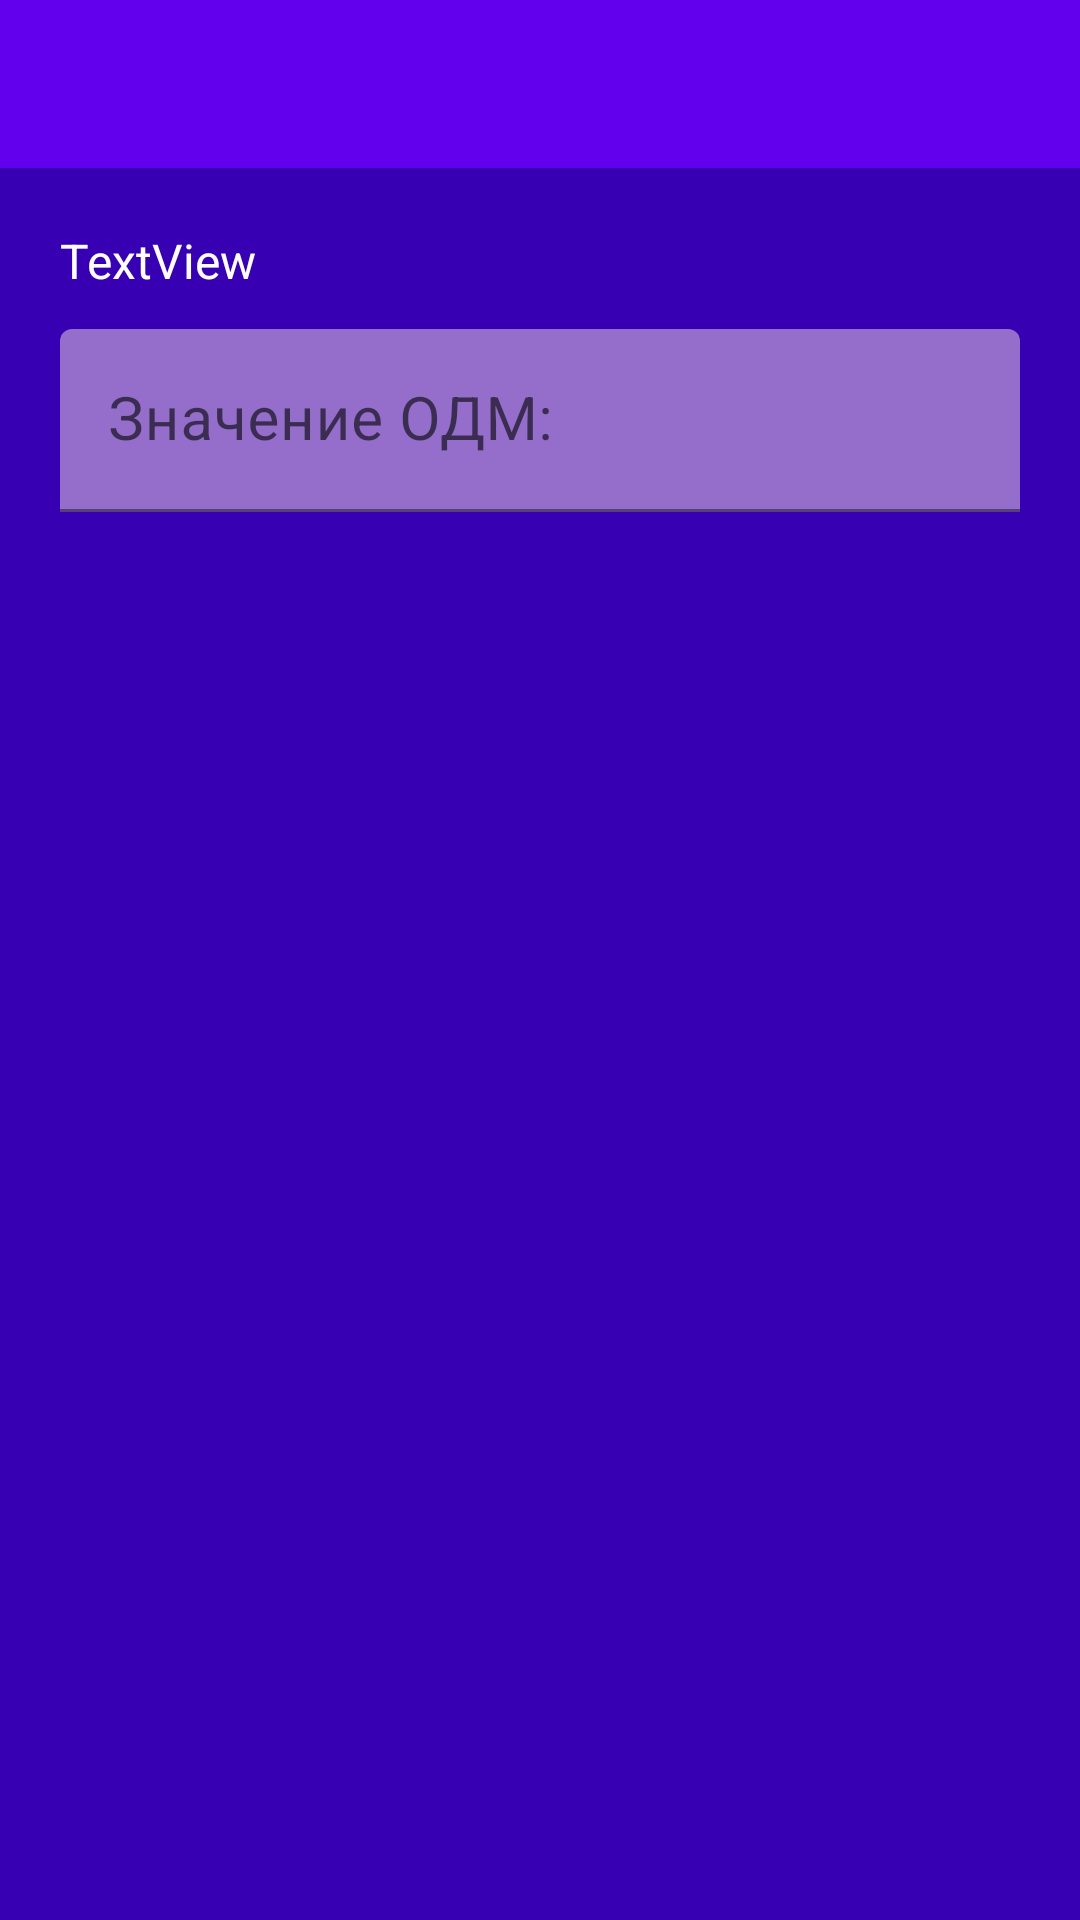

Here is an Android app screen rendered from its layout file. Give the layout XML and the strings, colors and styles it references.
<!-- AndroidManifest.xml: application theme Theme.HornModbusTool -->
<!-- res/layout/dialog_mdo_value.xml -->
<?xml version="1.0" encoding="utf-8"?>
<LinearLayout xmlns:android="http://schemas.android.com/apk/res/android"
    xmlns:app="http://schemas.android.com/apk/res-auto"
    android:layout_width="match_parent"
    android:layout_height="match_parent"
    android:orientation="vertical">


    <androidx.appcompat.widget.Toolbar
        android:id="@+id/dialog_save_file_toolbar"
        android:layout_width="match_parent"
        android:layout_height="wrap_content"
        android:background="?attr/colorPrimary"
        android:minHeight="?attr/actionBarSize"
        android:theme="@style/ToolBarStyle"
        app:navigationIcon="@drawable/baseline_close_48"/>

    <LinearLayout
        android:layout_width="match_parent"
        android:layout_height="match_parent"
        android:orientation="vertical"
        android:background="?attr/colorPrimaryVariant"
        android:theme="@style/Theme.HornModbusTool"
        android:padding="20sp">

        <TextView
            android:id="@+id/mdo_value_dialog_parameters"
            android:layout_width="match_parent"
            android:layout_height="wrap_content"
            android:text="TextView"
            android:textSize="16sp"
            android:textColor="@color/text_block_color"/>

        <Space
            android:layout_width="match_parent"
            android:layout_height="12sp" />

        <com.google.android.material.textfield.TextInputLayout
            android:layout_width="match_parent"
            android:layout_height="wrap_content"
            android:hint="@string/mdo_value_hint"
            app:boxBackgroundColor="@color/serial_device_background_color">

            <com.google.android.material.textfield.TextInputEditText
                android:id="@+id/dialog_mdo_value_edit"
                android:layout_width="match_parent"
                android:layout_height="wrap_content"
                android:inputType="text"
                android:textColor="@color/text_block_color"
                android:textSize="20sp"/>
        </com.google.android.material.textfield.TextInputLayout>

    </LinearLayout>


</LinearLayout>
<!-- resources referenced by this layout -->
<resources>
  <color name="serial_device_background_color">#956ECC</color>
  <color name="text_block_color">#FFFFFF</color>
  <string name="mdo_value_hint">Значение ОДМ:</string>
  <style name="Theme.HornModbusTool" parent="Theme.MaterialComponents.DayNight.NoActionBar">
          
          <item name="colorPrimary">@color/purple_500</item>
          <item name="colorPrimaryVariant">@color/purple_700</item>
          <item name="colorOnPrimary">@color/white</item>
          
          <item name="colorSecondary">@color/teal_200</item>
          <item name="colorSecondaryVariant">@color/teal_700</item>
          <item name="colorOnSecondary">@color/black</item>
          
          <item name="android:statusBarColor" tools:targetApi="l">?attr/colorPrimaryVariant</item>
          
      </style>
  <style name="ToolBarStyle" parent="Theme.HornModbusTool">
          <item name="android:textColorPrimary">@color/menu_text_color</item>
          <item name="android:textColorSecondary">@color/menu_text_color</item>
          <item name="actionMenuTextColor">@color/menu_text_color</item>
      </style>
  <color name="purple_500">#FF6200EE</color>
  <color name="purple_700">#FF3700B3</color>
  <color name="white">#FFFFFFFF</color>
  <color name="teal_200">#FF03DAC5</color>
  <color name="teal_700">#FF018786</color>
  <color name="black">#FF000000</color>
  <color name="menu_text_color">#FF7E0E</color>
</resources>
